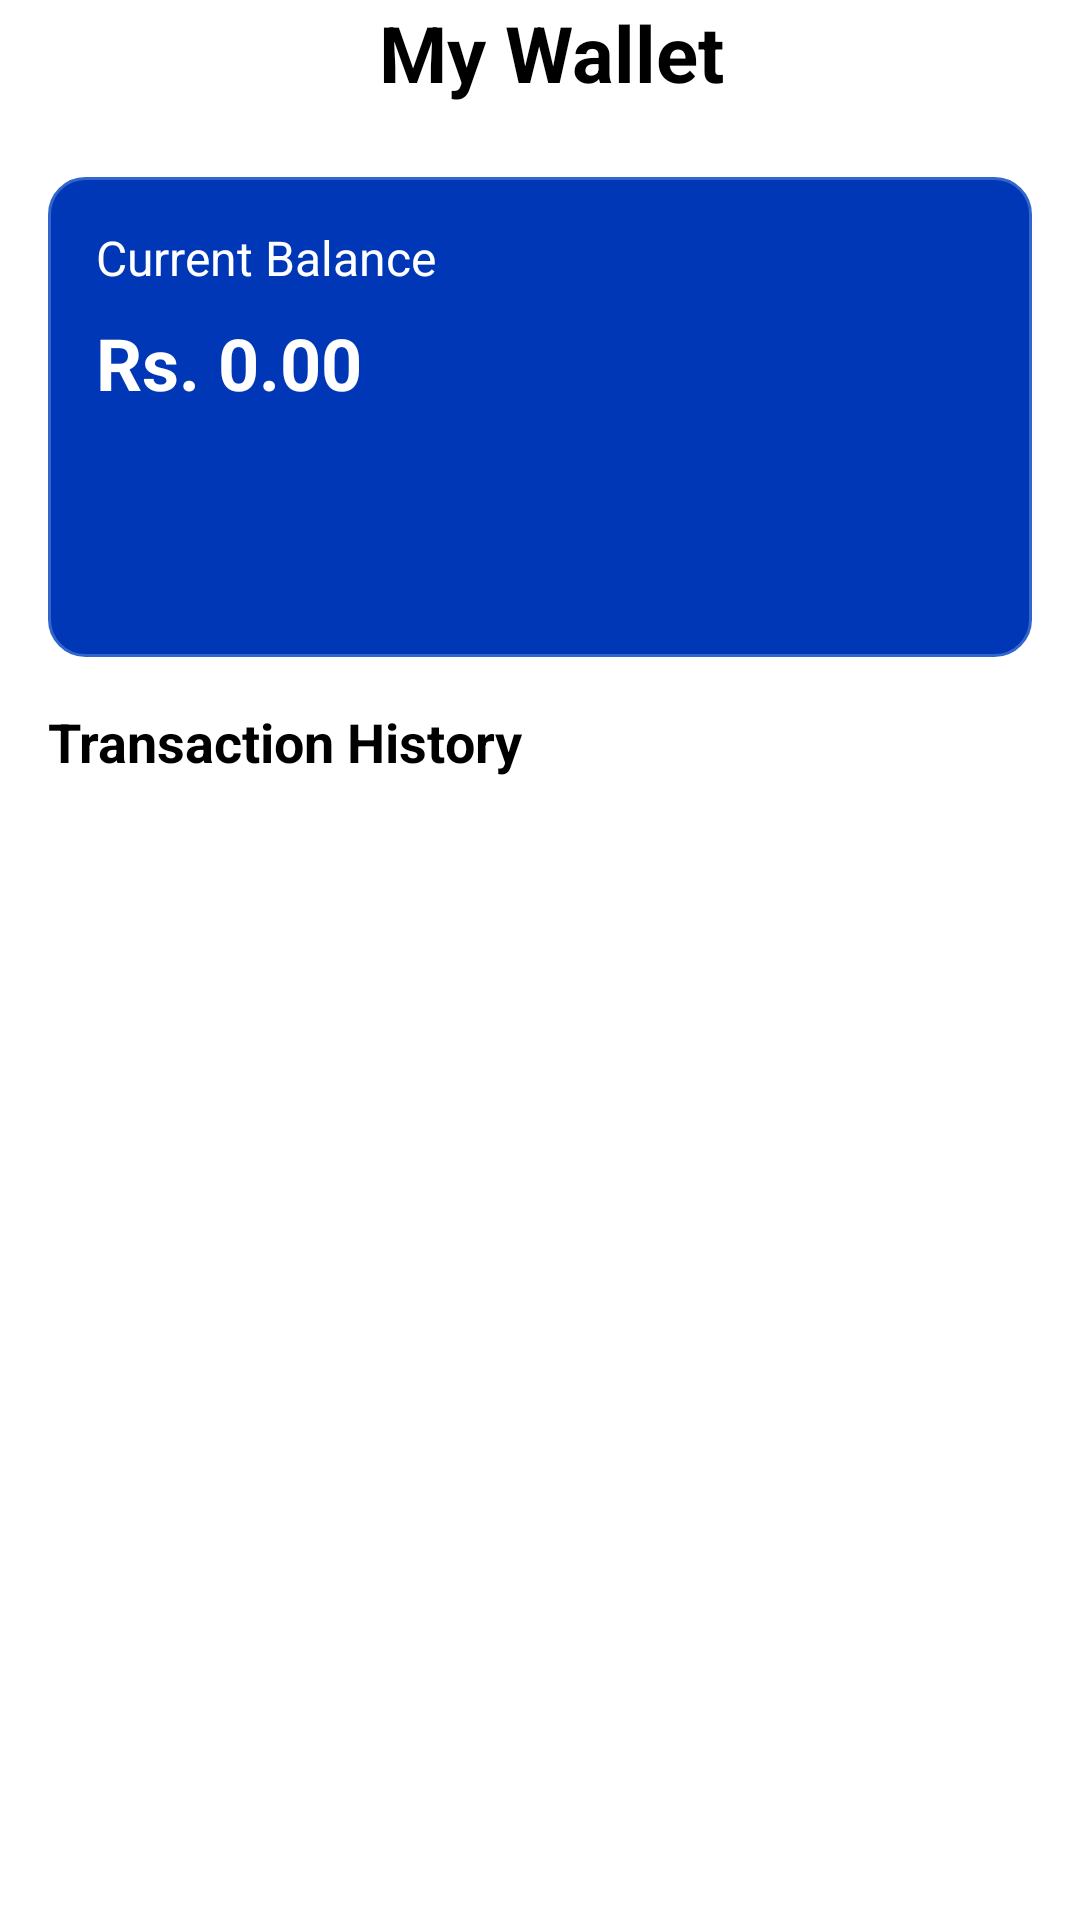

Write the Android layout XML for this screen, with the resource values it uses.
<!-- AndroidManifest.xml: application theme Theme.COCONet -->
<!-- res/layout/activity_wallet.xml -->
<?xml version="1.0" encoding="utf-8"?>
<androidx.constraintlayout.widget.ConstraintLayout xmlns:android="http://schemas.android.com/apk/res/android"
    xmlns:app="http://schemas.android.com/apk/res-auto"
    xmlns:tools="http://schemas.android.com/tools"
    android:id="@+id/main"
    android:layout_width="match_parent"
    android:layout_height="match_parent"
    android:background="#FFFFFF"
    tools:context=".WalletActivity">

    <LinearLayout
        android:id="@+id/layout"
        android:layout_width="match_parent"
        android:layout_height="wrap_content"
        android:orientation="horizontal"
        android:gravity="center_vertical"
        android:paddingBottom="8dp"
        app:layout_constraintTop_toTopOf="parent"
        app:layout_constraintStart_toStartOf="parent"
        app:layout_constraintEnd_toEndOf="parent">

        <ImageView
            android:id="@+id/backBtn"
            android:layout_width="wrap_content"
            android:layout_height="wrap_content"
            android:clickable="true"
            android:focusable="true"
            android:layout_marginStart="8dp"
            android:onClick="OnClickBtnBackWallet"
            app:srcCompat="@drawable/ic_arrow_back_24"
            android:foreground="?attr/selectableItemBackgroundBorderless"/>

        <View
            android:layout_width="0dp"
            android:layout_height="1dp"
            android:layout_weight="1" />

        <TextView
            android:id="@+id/textView26"
            android:layout_width="wrap_content"
            android:layout_height="wrap_content"
            android:gravity="center"
            android:text="My Wallet"
            android:textColor="#000000"
            android:textSize="26sp"
            android:textStyle="bold" />

        <View
            android:layout_width="0dp"
            android:layout_height="1dp"
            android:layout_weight="1" />

    </LinearLayout>

    <LinearLayout xmlns:android="http://schemas.android.com/apk/res/android"
        android:id="@+id/mainWalletLayout"
        android:layout_width="0dp"
        android:layout_height="0dp"
        android:orientation="vertical"
        android:padding="16dp"
        app:layout_constraintTop_toBottomOf="@id/layout"
        app:layout_constraintBottom_toBottomOf="parent"
        app:layout_constraintStart_toStartOf="parent"
        app:layout_constraintEnd_toEndOf="parent">

        
        <LinearLayout
            android:layout_width="match_parent"
            android:layout_height="wrap_content"
            android:orientation="vertical"
            android:background="@drawable/card_bg"
            android:padding="16dp"
            android:layout_marginBottom="16dp">

            <TextView
                android:id="@+id/tvBalanceLabel"
                android:layout_width="wrap_content"
                android:layout_height="wrap_content"
                android:text="Current Balance"
                android:textSize="16sp"
                android:textColor="#FFF"/>

            <TextView
                android:id="@+id/tvBalanceAmount"
                android:layout_width="wrap_content"
                android:layout_height="wrap_content"
                android:text="Rs. 0.00"
                android:textSize="24sp"
                android:textColor="#FFF"
                android:textStyle="bold"
                android:layout_marginTop="8dp"/>
        </LinearLayout>

        
        <TextView
            android:layout_width="wrap_content"
            android:layout_height="wrap_content"
            android:text="Transaction History"
            android:textColor="#000"
            android:textSize="18sp"
            android:textStyle="bold"
            android:layout_marginBottom="8dp"/>

        
        <androidx.recyclerview.widget.RecyclerView
            android:id="@+id/rvTransactions"
            android:layout_width="match_parent"
            android:layout_height="0dp"
            android:layout_weight="1"/>
    </LinearLayout>

</androidx.constraintlayout.widget.ConstraintLayout>
<!-- resources referenced by this layout -->
<resources>
  <!-- drawable card_bg (drawable) -->
  <shape xmlns:android="http://schemas.android.com/apk/res/android" android:shape="rectangle">
      <solid android:color="#0037B6"/>
      <corners android:radius="12dp"/>
      <padding android:left="8dp" android:top="8dp" android:right="8dp" android:bottom="8dp"/>
      <size android:width="160dp" android:height="160dp"/>
      <stroke android:color="#3366CC" android:width="1dp"/>
  </shape>
  <style name="Theme.COCONet" parent="Theme.MaterialComponents.DayNight.DarkActionBar">
          
          <item name="colorPrimary">@color/purple_500</item>
          <item name="colorPrimaryVariant">@color/purple_700</item>
          <item name="colorOnPrimary">@color/white</item>
          
          <item name="colorSecondary">@color/teal_200</item>
          <item name="colorSecondaryVariant">@color/teal_700</item>
          <item name="colorOnSecondary">@color/black</item>
          
          <item name="android:statusBarColor">?attr/colorPrimaryVariant</item>
  
      </style>
  <color name="purple_500">#FF6200EE</color>
  <color name="purple_700">#FF3700B3</color>
  <color name="white">#FFFFFFFF</color>
  <color name="teal_200">#FF03DAC5</color>
  <color name="teal_700">#FF018786</color>
  <color name="black">#FF000000</color>
</resources>
